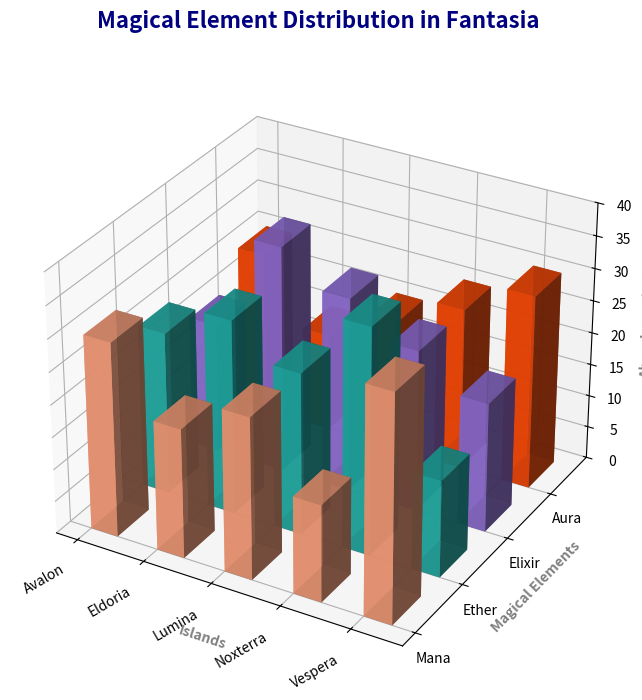

Generate this figure with matplotlib:
import numpy as np
import matplotlib.pyplot as plt
from mpl_toolkits.mplot3d import Axes3D

islands = ['Avalon', 'Eldoria', 'Lumina', 'Noxterra', 'Vespera']
elements = ['Mana', 'Ether', 'Elixir', 'Aura']

percentage_data = np.array([
    [30, 25, 20, 25],
    [20, 30, 35, 15],
    [25, 25, 30, 20],
    [15, 35, 25, 25],
    [35, 15, 20, 30]
])

fig = plt.figure(figsize=(12, 8))
ax = fig.add_subplot(111, projection='3d')

x_pos, y_pos = np.meshgrid(np.arange(len(islands)), np.arange(len(elements)), indexing='ij')
x_pos = x_pos.flatten()
y_pos = y_pos.flatten()
z_pos = np.zeros_like(x_pos)

width = 0.4
depth = 0.6

# Changed color scheme
colors = ['#FFA07A', '#20B2AA', '#9370DB', '#FF4500']

for i, color in enumerate(colors):
    ax.bar3d(x_pos[y_pos == i], y_pos[y_pos == i], z_pos[y_pos == i], 
             width, depth, percentage_data[:, i], 
             color=color, alpha=0.8)

ax.set_xlabel('Islands', fontsize=10, fontweight='bold', color='grey')
ax.set_ylabel('Magical Elements', fontsize=10, fontweight='bold', color='grey')
ax.set_zlabel('Abundance (%)', fontsize=10, fontweight='bold', color='grey')

ax.set_xticks(np.arange(len(islands)))
ax.set_xticklabels(islands, rotation=30, ha='right')
ax.set_yticks(np.arange(len(elements)))
ax.set_yticklabels(elements)

ax.set_title('Magical Element Distribution in Fantasia', fontsize=16, fontweight='bold', pad=30, color='navy')

ax.set_zlim(0, 40)

# Removed the legend since it wasn't configured properly without a handles/labels setup
# If needed, proper legend configurations should be added
# ax.legend(title="Elements", loc='best')

ax.grid(True, linestyle='--', linewidth=0.5)

plt.tight_layout()

plt.show()
